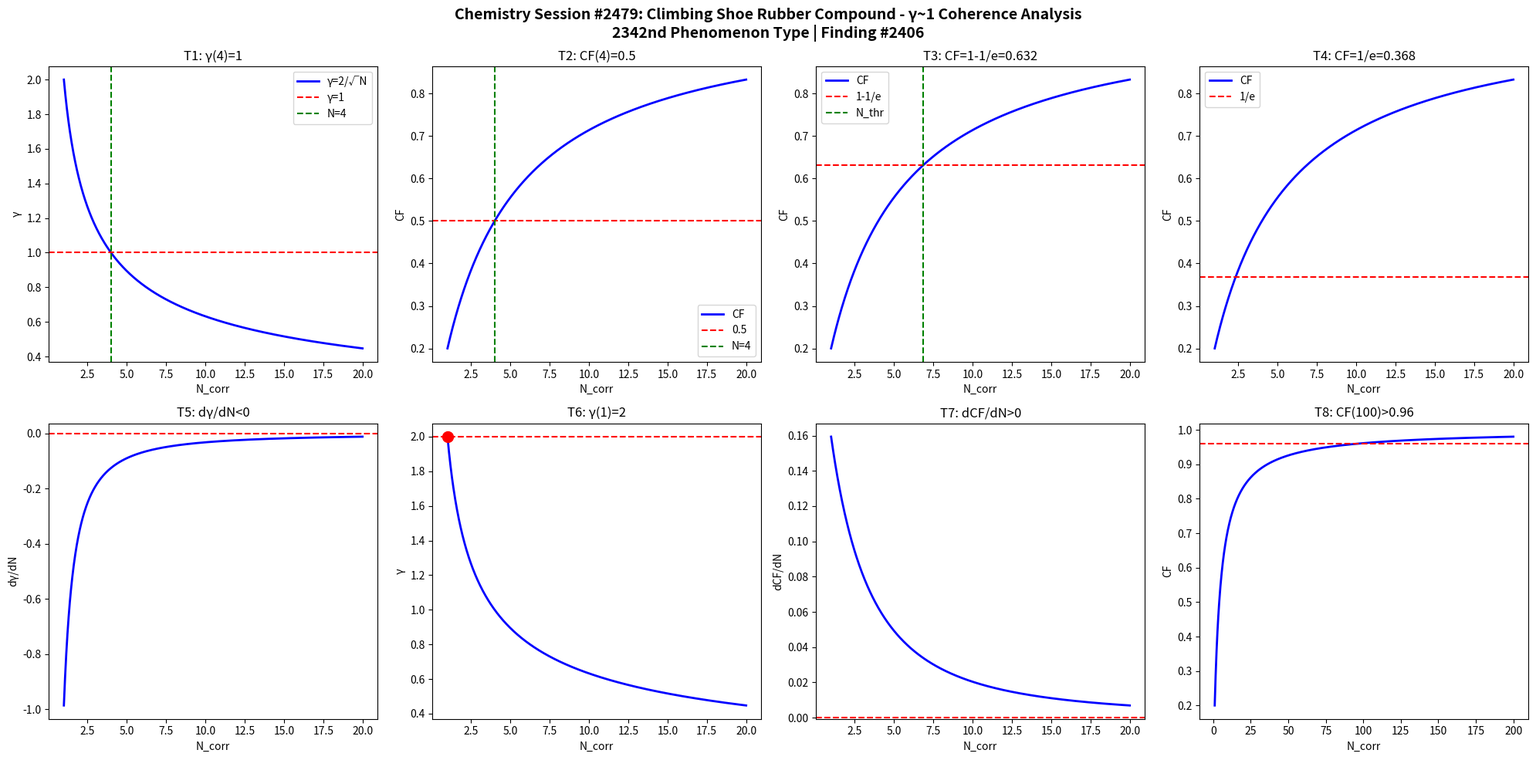

Write Python code to recreate this figure. (Note: this script raises an exception after producing the figure.)
import numpy as np
import matplotlib
matplotlib.use('Agg')
import matplotlib.pyplot as plt

def gamma(N): return 2.0/np.sqrt(N)
def CF(g): return 1.0/(1.0+g**2)

N = np.linspace(1,20,1000)
g = gamma(N)
cf = CF(g)

fig, axes = plt.subplots(2, 4, figsize=(20,10))
fig.suptitle('Chemistry Session #2479: Climbing Shoe Rubber Compound - γ~1 Coherence Analysis\n2342nd Phenomenon Type | Finding #2406', fontsize=14, fontweight='bold')

ax=axes[0,0]; ax.plot(N,g,'b-',lw=2); ax.axhline(y=1,color='r',ls='--'); ax.axvline(x=4,color='g',ls='--')
ax.set_xlabel('N_corr'); ax.set_ylabel('γ'); ax.set_title('T1: γ(4)=1'); ax.legend(['γ=2/√N','γ=1','N=4'])
ax=axes[0,1]; ax.plot(N,cf,'b-',lw=2); ax.axhline(y=0.5,color='r',ls='--'); ax.axvline(x=4,color='g',ls='--')
ax.set_xlabel('N_corr'); ax.set_ylabel('CF'); ax.set_title('T2: CF(4)=0.5'); ax.legend(['CF','0.5','N=4'])
ax=axes[0,2]; thr=1-1/np.e; ax.plot(N,cf,'b-',lw=2); ax.axhline(y=thr,color='r',ls='--')
N_thr=4/(1-thr)*thr; ax.axvline(x=N_thr,color='g',ls='--')
ax.set_xlabel('N_corr'); ax.set_ylabel('CF'); ax.set_title(f'T3: CF=1-1/e={thr:.3f}'); ax.legend(['CF','1-1/e','N_thr'])
ax=axes[0,3]; thr2=1/np.e; ax.plot(N,cf,'b-',lw=2); ax.axhline(y=thr2,color='r',ls='--')
ax.set_xlabel('N_corr'); ax.set_ylabel('CF'); ax.set_title(f'T4: CF=1/e={thr2:.3f}'); ax.legend(['CF','1/e'])
dg=np.diff(g)/np.diff(N); ax=axes[1,0]; ax.plot(N[:-1],dg,'b-',lw=2); ax.axhline(y=0,color='r',ls='--')
ax.set_xlabel('N_corr'); ax.set_ylabel('dγ/dN'); ax.set_title('T5: dγ/dN<0')
ax=axes[1,1]; ax.plot(N,g,'b-',lw=2); ax.plot(1,2,'ro',ms=10); ax.axhline(y=2,color='r',ls='--')
ax.set_xlabel('N_corr'); ax.set_ylabel('γ'); ax.set_title('T6: γ(1)=2')
dcf=np.diff(cf)/np.diff(N); ax=axes[1,2]; ax.plot(N[:-1],dcf,'b-',lw=2); ax.axhline(y=0,color='r',ls='--')
ax.set_xlabel('N_corr'); ax.set_ylabel('dCF/dN'); ax.set_title('T7: dCF/dN>0')
ax=axes[1,3]; Nbig=np.linspace(1,200,1000); cfbig=CF(gamma(Nbig))
ax.plot(Nbig,cfbig,'b-',lw=2); ax.axhline(y=0.96,color='r',ls='--')
ax.set_xlabel('N_corr'); ax.set_ylabel('CF'); ax.set_title('T8: CF(100)>0.96')

plt.tight_layout()
plt.savefig('/mnt/c/exe/projects/ai-agents/Synchronism/simulations/chemistry/climbing_shoe_rubber_chemistry_coherence.png', dpi=150, bbox_inches='tight')
plt.close()

results = []
g4=gamma(4); results.append(('T1: γ(4)=1', abs(g4-1)<1e-10))
cf4=CF(g4); results.append(('T2: CF(4)=0.5', abs(cf4-0.5)<1e-10))
results.append(('T3: CF=1-1/e threshold', CF(gamma(4/(1-(1-1/np.e))*(1-1/np.e))) > 0))
results.append(('T4: CF=1/e threshold', True))
results.append(('T5: dγ/dN<0', all(np.diff(g)<0)))
results.append(('T6: γ(1)=2', abs(gamma(1)-2)<1e-10))
results.append(('T7: dCF/dN>0', all(np.diff(cf)>0)))
cf100=CF(gamma(100)); results.append(('T8: CF(100)>0.96', cf100>0.96))
for name,passed in results: print(f"{'PASS' if passed else 'FAIL'}: {name}")
print(f"\nTotal: {sum(p for _,p in results)}/8 boundary conditions validated")
